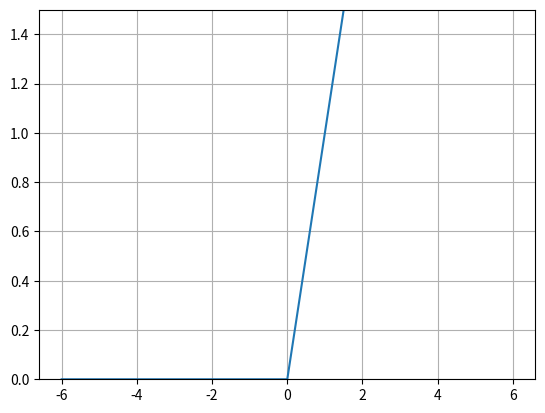

Source code (Python): (Note: this script raises an exception after producing the figure.)
import matplotlib.pyplot as plt
import matplotlib.pylab as pylab
import numpy as np
import os

if __name__ == '__main__':

    # arange() is like range() but allows floats
    t = pylab.arange(-6, 6, 0.01)
    s = np.maximum(0,t)

    # set y axis limits
    pylab.ylim([0,1.5])
    
    # logistic: s = 1/(1 + pylab.exp(-t))
    # sinus:    s = pylab.sin(2*pylab.pi*t)

    plt.plot(t, s)

    # plt.xlabel('Evidence for feature')
    # plt.ylabel('P(feature is present)')
    # plt.title('Single-Input Logistic Sigmoid Neuron')
    plt.grid(True)
    plt.savefig("/home/<user>/Git/pipe-classification/reports/activation_functions/images/ReLU.png")
    # plt.show()

